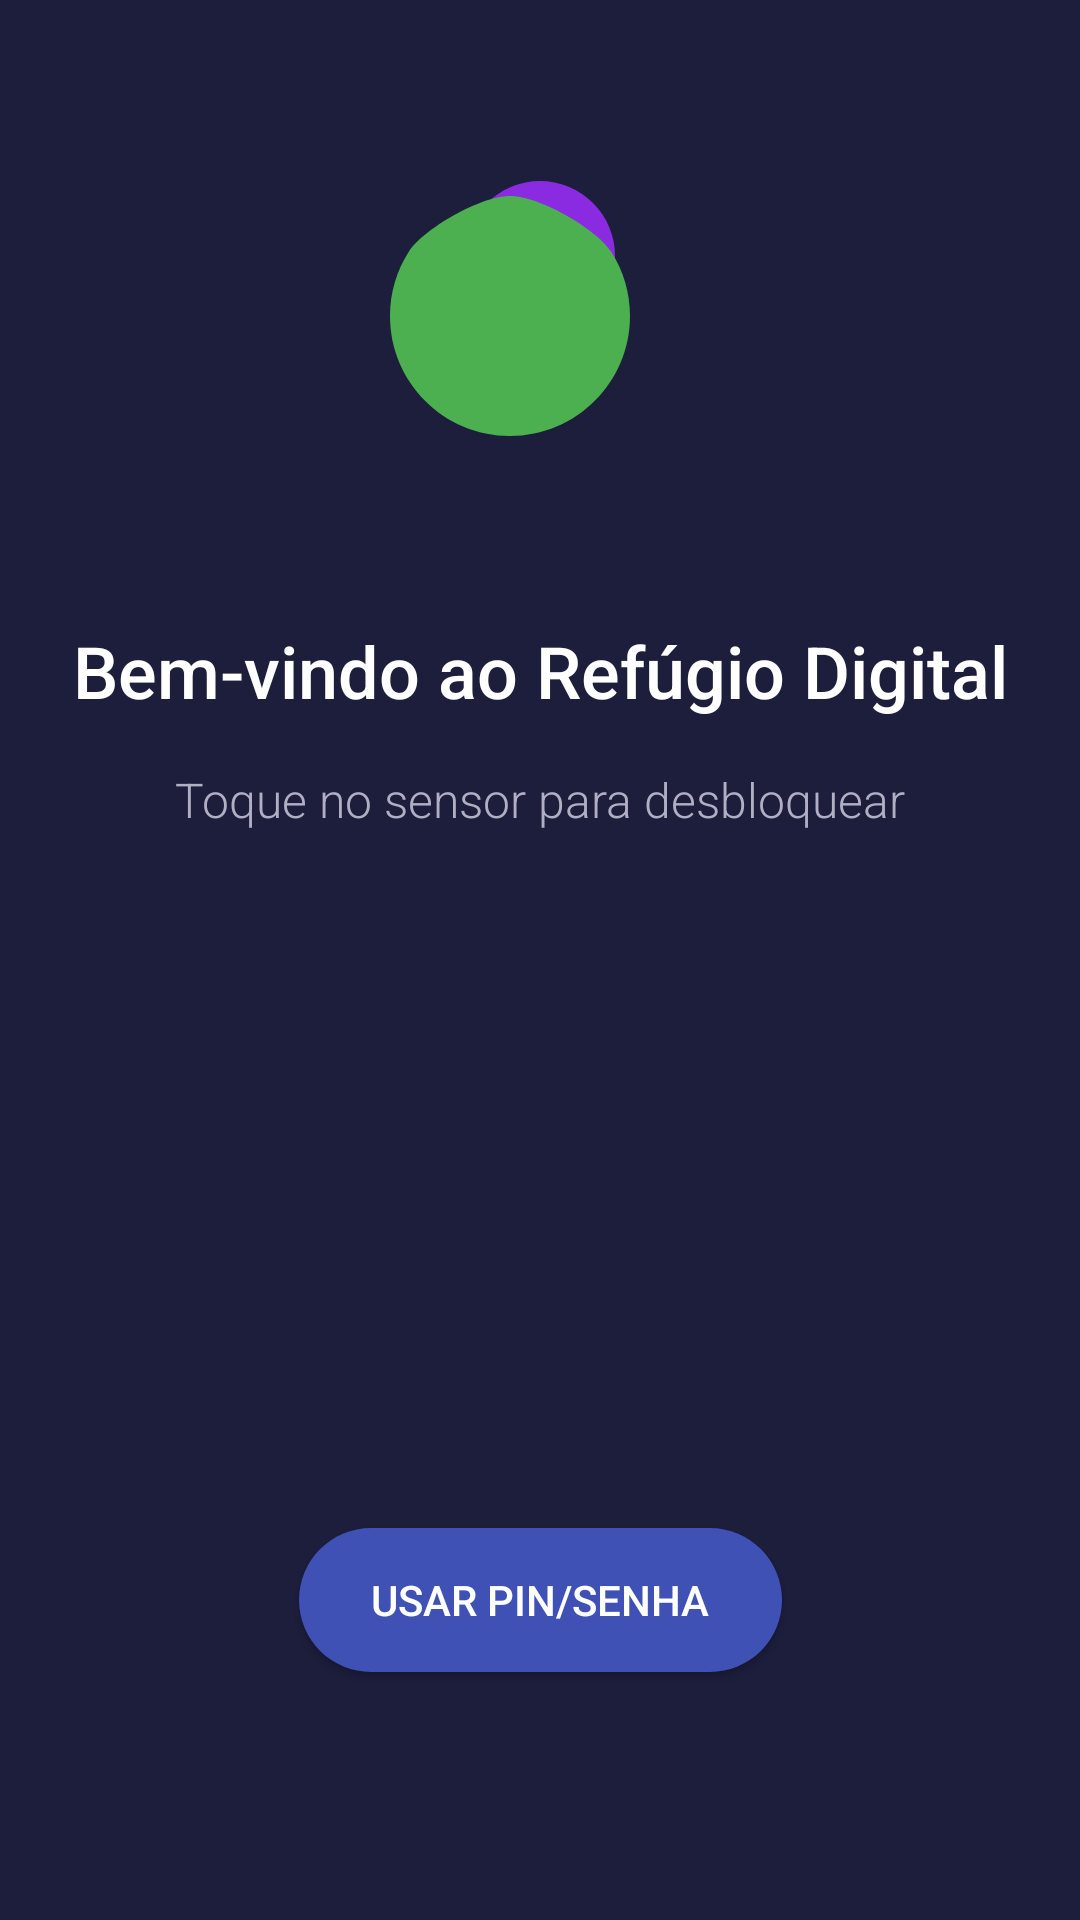

Android layout source for this screen:
<!-- AndroidManifest.xml: activity theme Theme.RefugioDigital.NoActionBar -->
<!-- res/layout/activity_auth.xml -->
<?xml version="1.0" encoding="utf-8"?>
<androidx.constraintlayout.widget.ConstraintLayout xmlns:android="http://schemas.android.com/apk/res/android"
    xmlns:app="http://schemas.android.com/apk/res-auto"
    android:layout_width="match_parent"
    android:layout_height="match_parent"
    android:background="#1C1E3C"> <ImageView
    android:id="@+id/ivAppLogo"
    android:layout_width="120dp"
    android:layout_height="120dp"
    android:src="@drawable/ic_digital_refuge_logo" android:contentDescription="Logo do Refúgio Digital"
    app:layout_constraintVertical_chainStyle="packed"
    app:layout_constraintTop_toTopOf="parent"
    app:layout_constraintBottom_toTopOf="@id/tvWelcomeMessage"
    app:layout_constraintStart_toStartOf="parent"
    app:layout_constraintEnd_toEndOf="parent"
    app:layout_constraintVertical_bias="0.4"/> <TextView
    android:id="@+id/tvWelcomeMessage"
    android:layout_width="wrap_content"
    android:layout_height="wrap_content"
    android:text="Bem-vindo ao Refúgio Digital"
    android:textColor="#FFFFFF"
    android:textSize="24sp"
    android:fontFamily="sans-serif-medium"
    android:gravity="center"
    android:layout_marginTop="32dp"
    android:layout_marginStart="24dp"
    android:layout_marginEnd="24dp"
    app:layout_constraintTop_toBottomOf="@id/ivAppLogo"
    app:layout_constraintStart_toStartOf="parent"
    app:layout_constraintEnd_toEndOf="parent"
    app:layout_constraintBottom_toTopOf="@id/tvInstruction"/>

    <TextView
        android:id="@+id/tvInstruction"
        android:layout_width="wrap_content"
        android:layout_height="wrap_content"
        android:text="Toque no sensor para desbloquear"
        android:textColor="#B0B0C4" android:textSize="16sp"
        android:fontFamily="sans-serif-light"
        android:layout_marginTop="16dp"
        app:layout_constraintTop_toBottomOf="@id/tvWelcomeMessage"
        app:layout_constraintStart_toStartOf="parent"
        app:layout_constraintEnd_toEndOf="parent"
        app:layout_constraintBottom_toTopOf="@id/ivFingerprintIcon"/>

    <ImageView
        android:id="@+id/ivFingerprintIcon"
        android:layout_width="120dp"
        android:layout_height="120dp"
        android:src="@drawable/ic_fingerprint" app:tint="#8A2BE2" android:contentDescription="Ícone de Digital"
        android:layout_marginTop="48dp"
        app:layout_constraintTop_toBottomOf="@id/tvInstruction"
        app:layout_constraintStart_toStartOf="parent"
        app:layout_constraintEnd_toEndOf="parent"
        app:layout_constraintBottom_toTopOf="@id/btnAlternativeUnlock"/>

    <Button
        android:id="@+id/btnAlternativeUnlock"
        android:layout_width="wrap_content"
        android:layout_height="wrap_content"
        android:text="Usar PIN/Senha"
        android:textColor="#FFFFFF"
        android:background="@drawable/bg_rounded_button" android:paddingStart="24dp"
        android:paddingEnd="24dp"
        android:paddingTop="12dp"
        android:paddingBottom="12dp"
        android:layout_marginTop="64dp"
        app:layout_constraintTop_toBottomOf="@id/ivFingerprintIcon"
        app:layout_constraintStart_toStartOf="parent"
        app:layout_constraintEnd_toEndOf="parent"
        app:layout_constraintBottom_toBottomOf="parent"/>

</androidx.constraintlayout.widget.ConstraintLayout>
<!-- resources referenced by this layout -->
<resources>
  <!-- drawable bg_rounded_button (drawable) -->
  <shape xmlns:android="http://schemas.android.com/apk/res/android"
      android:shape="rectangle">
      <solid android:color="#3F51B5"/> <corners android:radius="24dp"/> <padding android:left="16dp" android:right="16dp" android:top="8dp" android:bottom="8dp"/>
  </shape>
  <!-- drawable ic_digital_refuge_logo (drawable) -->
  <vector xmlns:android="http://schemas.android.com/apk/res/android"
      android:width="24dp"
      android:height="24dp"
      android:viewportWidth="24"
      android:viewportHeight="24">
      <path
          android:fillColor="#8A2BE2"
          android:pathData="M12 1L12 23M12 1A5 5 0 0 1 17 6L17 11L7 11L7 6A5 5 0 0 1 12 1Z" />
      <path
          android:fillColor="#4CAF50"
          android:pathData="M18 10c0 4.418-3.582 8-8 8s-8-3.582-8-8c0-1.571.455-3.044 1.25-4.282C4.197 4.234 8 2 10 2s5.803 2.234 6.75 3.718C17.545 6.956 18 8.429 18 10z" />
  </vector>
  <style name="Theme.RefugioDigital.NoActionBar" parent="Theme.DigitalRefuge">
          
          <item name="windowActionBar">false</item>
          
          <item name="windowNoTitle">true</item>
      </style>
  <style name="Theme.DigitalRefuge" parent="Theme.Material3.Dark">
          
              <item name="colorPrimary">@color/navy_blue</item>
          <item name="colorOnPrimary">@color/white</item>
          
      </style>
  <color name="navy_blue">#1A1A2E</color>
  <color name="white">#FFFFFFFF</color>
</resources>
